12-way image classification set "data" from GitHub (memoverflow/msopenhack); label vocabulary: axes, boots, carabiners, crampons, gloves, hardshell jackets, harnesses, helmets, insulated jackets, pulleys, rope, tents.

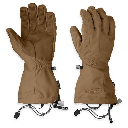
Label: gloves

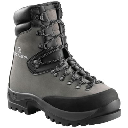
Label: boots

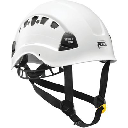
Label: helmets

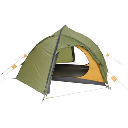
Label: tents

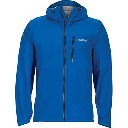
Label: hardshell jackets

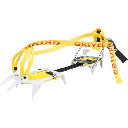
Label: crampons
